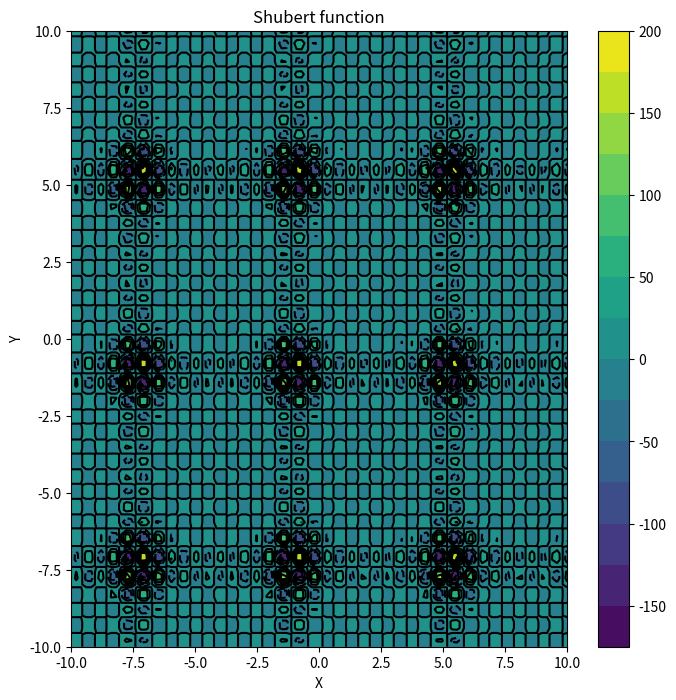

Generate this figure with matplotlib:
'''
on the base https://www.indusmic.com/post/shubert-function
indusmic_shubert-function.png
usually its evaluated on the square 𝑥𝑖 ∈ [−10,10] for all i= 1,2
It has 18 global minima 𝑓(𝑥 ∗ ) ≈ −186.7309

Shubert function is continuous function.
The function is differentiable.
The function is non-separable.
The function is defined on n – dimensional space.

The Shubert function has several local minima and many global minima.
https://www.sfu.ca/~ssurjano/shubert.html
'''

import matplotlib.pyplot as plt
import numpy as np
import math
from numpy import *

def f(x, y):
    sum1 = 0
    sum2 = 0
    for i in range(1, 6):
        sum1 = sum1 + (i * cos(((i + 1) * x) + i))
        sum2 = sum2 + (i * cos(((i + 1) * y) + i))
    return sum1 * sum2

X = np.linspace(-10,10, 100)
Y = np.linspace(-10,10, 100)

x,y = np.meshgrid(X,Y)
F = f(x,y)
minF = math.floor(F.min())
maxF = math.ceil(F.max())
print(f'{minF=}     {maxF=}')

n_iso = 15 # num isolines
# d_iso = np.logspace(minF, maxF, n_iso)
# print(f'{d_iso=}')
fig =plt.figure(figsize=(8,8))
# see also Eq_2D_002.py
curves1 = plt.contourf(x,y, F, n_iso)
curves3 = plt.contour(x, y, F, n_iso, colors='k')

fig.colorbar(curves1)
plt.xlabel('X')
plt.ylabel('Y')
plt.title('Shubert function')
plt.show()
